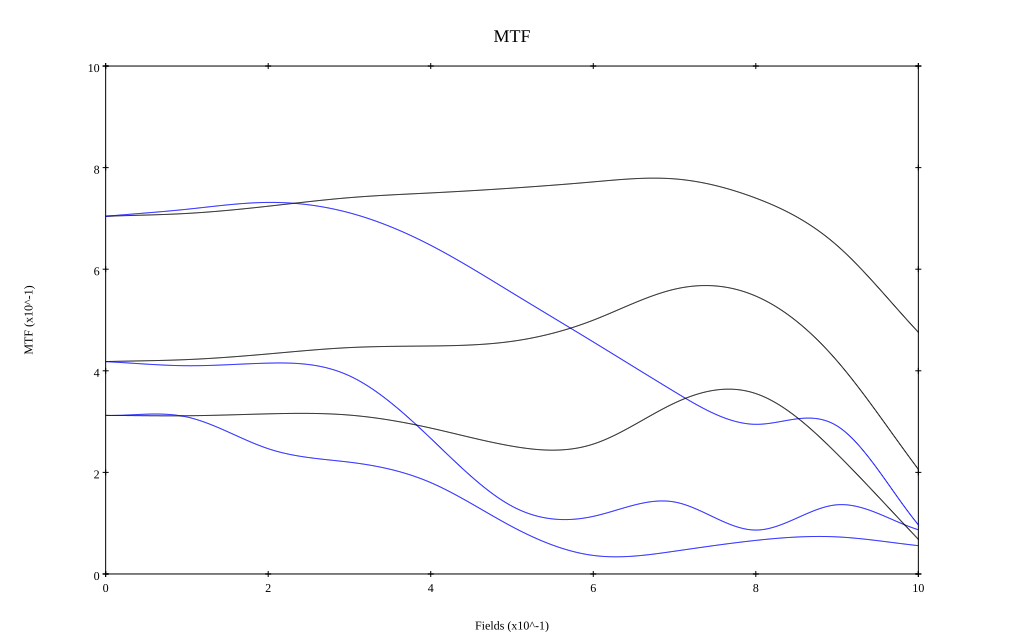

Data behind this chart, as committed beside it:
, 0, 0.1, 0.2, 0.3, 0.4, 0.5, 0.6, 0.7, 0.8, 0.9, 1
10 sag, 0.704, 0.71, 0.724, 0.741, 0.75, 0.76, 0.772, 0.778, 0.74, 0.647, 0.476
10 tan, 0.704, 0.718, 0.731, 0.711, 0.647, 0.554, 0.457, 0.359, 0.295, 0.291, 0.097
20 sag, 0.418, 0.422, 0.433, 0.446, 0.449, 0.458, 0.5, 0.561, 0.547, 0.419, 0.206
20 tan, 0.418, 0.41, 0.415, 0.39, 0.267, 0.133, 0.113, 0.142, 0.086, 0.136, 0.087
40 sag, 0.312, 0.311, 0.315, 0.313, 0.287, 0.252, 0.256, 0.337, 0.355, 0.236, 0.068
40 tan, 0.312, 0.309, 0.247, 0.22, 0.18, 0.093, 0.037, 0.045, 0.066, 0.073, 0.056
